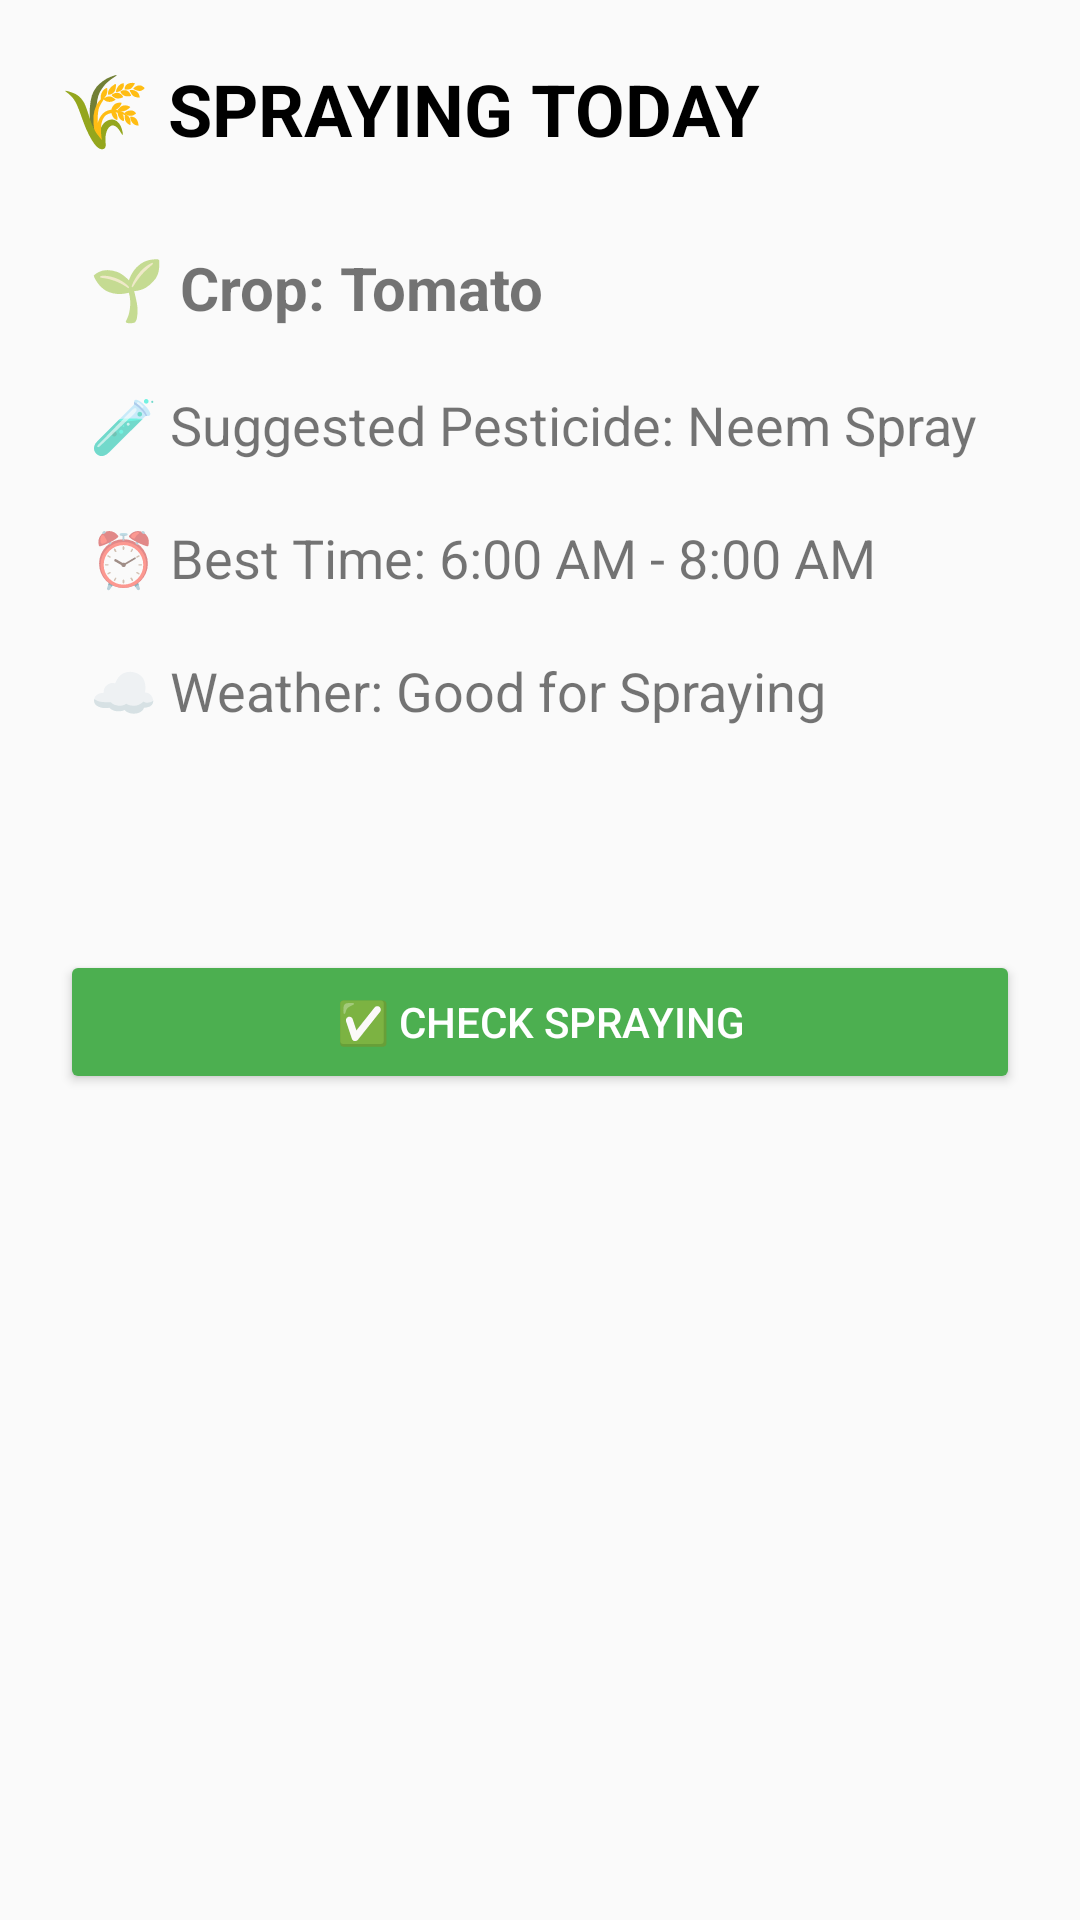

Layout XML and referenced resources for this Android screen:
<!-- AndroidManifest.xml: application theme Theme.AppCompat.Light.DarkActionBar -->
<!-- res/layout/activity_alert.xml -->
<?xml version="1.0" encoding="utf-8"?>
<ScrollView xmlns:android="http://schemas.android.com/apk/res/android"
    android:layout_width="match_parent"
    android:layout_height="match_parent"
    android:padding="20dp">

    <LinearLayout
        android:layout_width="match_parent"
        android:layout_height="wrap_content"
        android:orientation="vertical">

        
        <TextView
            android:layout_width="wrap_content"
            android:layout_height="wrap_content"
            android:text="🌾 SPRAYING TODAY"
            android:textSize="24sp"
            android:textStyle="bold"
            android:textColor="#000000"
            android:layout_marginBottom="20dp"/>

        
        <TextView
            android:id="@+id/tvCrop"
            android:layout_width="match_parent"
            android:layout_height="wrap_content"
            android:text="🌱 Crop: Tomato"
            android:textSize="20sp"
            android:textStyle="bold"
            android:padding="10dp"/>

        
        <TextView
            android:id="@+id/tvPesticide"
            android:layout_width="match_parent"
            android:layout_height="wrap_content"
            android:text="🧪 Suggested Pesticide: Neem Spray"
            android:textSize="18sp"
            android:padding="10dp"/>

        
        <TextView
            android:id="@+id/tvTime"
            android:layout_width="match_parent"
            android:layout_height="wrap_content"
            android:text="⏰ Best Time: 6:00 AM - 8:00 AM"
            android:textSize="18sp"
            android:padding="10dp"/>

        
        <TextView
            android:id="@+id/tvWeather"
            android:layout_width="match_parent"
            android:layout_height="wrap_content"
            android:text="☁️ Weather: Good for Spraying"
            android:textSize="18sp"
            android:padding="10dp"/>

        
        <TextView
            android:id="@+id/tvResult"
            android:layout_width="match_parent"
            android:layout_height="wrap_content"
            android:text=""
            android:textSize="18sp"
            android:textStyle="bold"
            android:textColor="#4CAF50"
            android:layout_marginTop="20dp"/>

        
        <Button
            android:id="@+id/btnCheck"
            android:layout_width="match_parent"
            android:layout_height="wrap_content"
            android:text="✅ CHECK SPRAYING"
            android:layout_marginTop="20dp"
            android:backgroundTint="#4CAF50"
            android:textColor="#FFFFFF"/>

    </LinearLayout>

</ScrollView>
<!-- resources referenced by this layout -->
<resources>

</resources>
